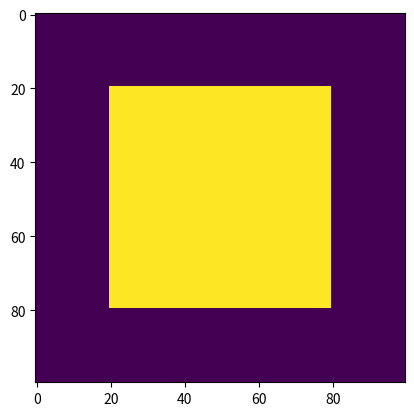

The matplotlib source for this figure: (Note: this script raises an exception after producing the figure.)
import numpy as np
import matplotlib.pyplot as plt

DEV = True
MAP_SIZE = (100,100)
MAP_FILE = '../data/map_one_algo.txt'

# MAP_BLOCK = [[10,5,30,20],[60,10,90,20],[27,35,50,60],[80,35,85,42],[7,80,17,88],[65,60,92,90]]
MAP_BLOCK = [[20,20,80,80]]

mapdata = np.zeros(MAP_SIZE)

for block in MAP_BLOCK:
	mapdata[block[0]:block[2],block[1]:block[3]]=1

plt.imshow(mapdata)
plt.show()

if DEV:
	mapdata = mapdata*499+1
np.savetxt(MAP_FILE,mapdata,'%d')